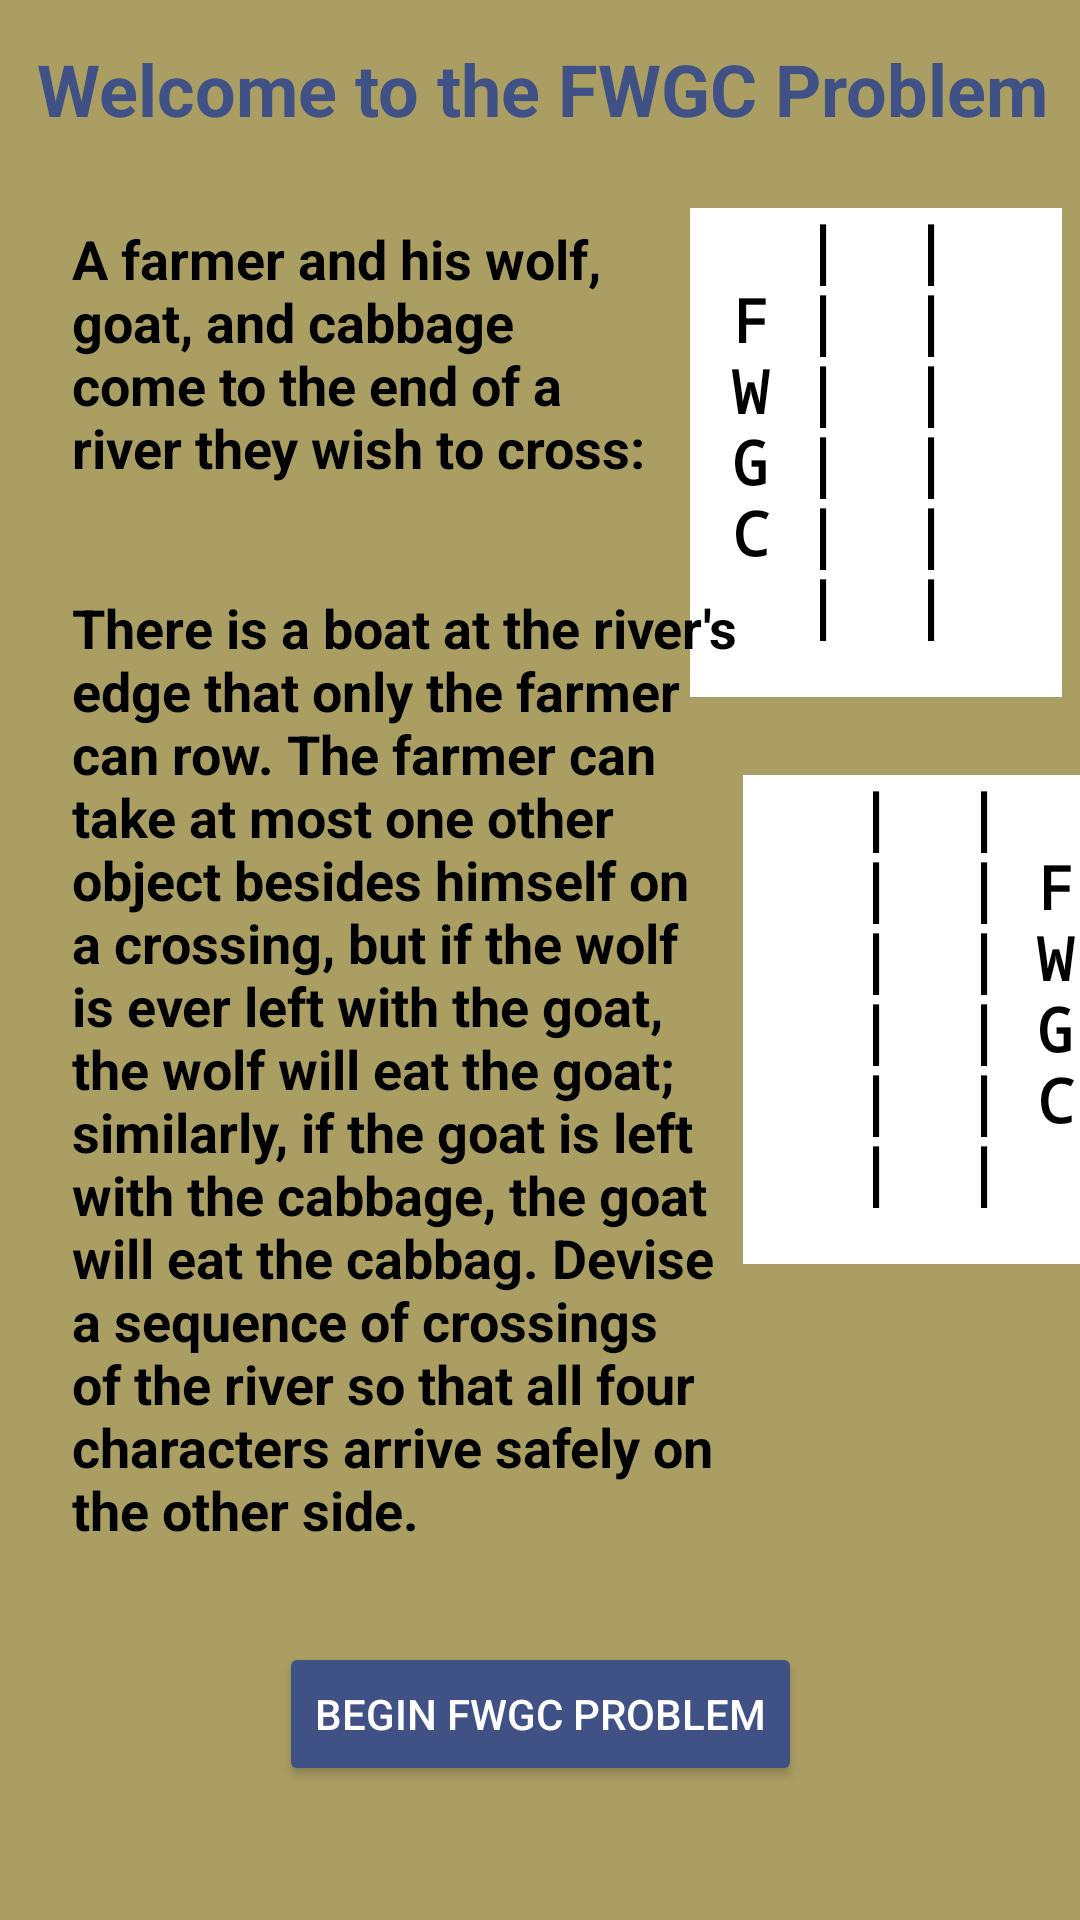

Here is an Android app screen rendered from its layout file. Give the layout XML and the strings, colors and styles it references.
<!-- AndroidManifest.xml: application theme Theme.ProblemSolver -->
<!-- res/layout/activity_fwgc_display.xml -->
<?xml version="1.0" encoding="utf-8"?>
<androidx.constraintlayout.widget.ConstraintLayout xmlns:android="http://schemas.android.com/apk/res/android"
    xmlns:app="http://schemas.android.com/apk/res-auto"
    xmlns:tools="http://schemas.android.com/tools"
    android:id="@+id/fwgc"
    android:layout_width="match_parent"
    android:layout_height="match_parent"
    android:background="@color/fwgcBackground"
    tools:context=".FWGC_DisplayActivity">

    <TextView
        android:id="@+id/textView7"
        android:layout_width="124dp"
        android:layout_height="163dp"
        android:background="@color/design_default_color_background"
        android:text="@string/fwgc_end"
        android:textAlignment="center"
        android:textAppearance="@style/MediumMono"
        android:textSize="20sp"
        android:textStyle="bold"
        app:layout_constraintBottom_toBottomOf="parent"
        app:layout_constraintEnd_toEndOf="parent"
        app:layout_constraintHorizontal_bias="0.333"
        app:layout_constraintStart_toEndOf="@+id/textView6"
        app:layout_constraintTop_toBottomOf="@+id/textView5"
        app:layout_constraintVertical_bias="0.106" />

    <TextView
        android:id="@+id/textView3"
        android:layout_width="wrap_content"
        android:layout_height="wrap_content"
        android:text="@string/fwgc_welcome"
        android:textAlignment="center"
        android:textColor="@color/colorDark"
        android:textSize="24sp"
        android:textStyle="bold"
        app:layout_constraintBottom_toBottomOf="parent"
        app:layout_constraintEnd_toEndOf="parent"
        app:layout_constraintHorizontal_bias="0.533"
        app:layout_constraintStart_toStartOf="parent"
        app:layout_constraintTop_toTopOf="parent"
        app:layout_constraintVertical_bias="0.022"
        tools:ignore="TextContrastCheck" />

    <TextView
        android:id="@+id/textView4"
        android:layout_width="194dp"
        android:layout_height="100dp"
        android:layout_marginStart="24dp"
        android:layout_marginTop="28dp"
        android:text="@string/fwgc_intro"
        android:textAppearance="@style/MediumBold"
        android:textColor="@color/text"
        android:textSize="18sp"
        android:textStyle="bold"
        app:layout_constraintBottom_toBottomOf="parent"
        app:layout_constraintStart_toStartOf="parent"
        app:layout_constraintTop_toBottomOf="@+id/textView3"
        app:layout_constraintVertical_bias="0.001" />

    <TextView
        android:id="@+id/textView5"
        android:layout_width="124dp"
        android:layout_height="163dp"
        android:background="@color/design_default_color_background"
        android:text="@string/fwgc_start"
        android:textAlignment="center"
        android:textAppearance="@style/MediumMono"
        android:textSize="20sp"
        android:textStyle="bold"
        app:layout_constraintBottom_toBottomOf="parent"
        app:layout_constraintEnd_toEndOf="parent"
        app:layout_constraintHorizontal_bias="0.666"
        app:layout_constraintStart_toEndOf="@+id/textView4"
        app:layout_constraintTop_toBottomOf="@+id/textView3"
        app:layout_constraintVertical_bias="0.055" />

    <TextView
        android:id="@+id/textView6"
        android:layout_width="229dp"
        android:layout_height="325dp"
        android:layout_marginStart="24dp"
        android:layout_marginTop="16dp"
        android:text="@string/fwgc_description"
        android:textAppearance="@style/MediumBold"
        android:textColor="@color/text"
        android:textSize="18sp"
        android:textStyle="bold"
        app:layout_constraintBottom_toBottomOf="parent"
        app:layout_constraintStart_toStartOf="parent"
        app:layout_constraintTop_toBottomOf="@+id/textView4"
        app:layout_constraintVertical_bias="0.055" />

    <Button
        android:id="@+id/button"
        android:layout_width="wrap_content"
        android:layout_height="wrap_content"
        android:backgroundTint="@color/colorDark"
        android:onClick="displayFwgcLayout"
        android:text="@string/fwgc_begin"
        android:textColor="@color/design_default_color_background"
        app:layout_constraintBottom_toBottomOf="parent"
        app:layout_constraintEnd_toEndOf="parent"
        app:layout_constraintStart_toStartOf="parent"
        app:layout_constraintTop_toBottomOf="@+id/textView6"
        app:layout_constraintVertical_bias="0.363" />

</androidx.constraintlayout.widget.ConstraintLayout>
<!-- resources referenced by this layout -->
<resources>
  <color name="colorDark">#3F5185</color>
  <color name="fwgcBackground">#AB9E63</color>
  <color name="text">#000000</color>
  <string name="fwgc_begin">Begin FWGC Problem</string>
  <string name="fwgc_description">There is a boat at the river\'s edge that only the farmer can row. The farmer can take at most one other object besides himself on a crossing, but if the wolf is ever left with the goat, the wolf will eat the goat; similarly, if the goat is left with the cabbage, the goat will eat the cabbag. Devise a sequence of crossings of the river so that all four characters arrive safely on the other side.</string>
  <string name="fwgc_end">"   |  |   \n   |  | F \n   |  | W \n   |  | G \n   |  | C \n   |  |   "</string>
  <string name="fwgc_intro">A farmer and his wolf, goat, and cabbage come to the end of a river they wish to cross:</string>
  <string name="fwgc_start">"   |  |   \n F |  |   \n W |  |   \n G |  |   \n C |  |   \n   |  |   "</string>
  <string name="fwgc_welcome">Welcome to the FWGC Problem</string>
  <style name="MediumBold">
          <item name="android:textSize">18sp</item>
          <item name="android:textStyle">bold</item>
          <item name="android:typeface">normal</item>
          <item name="android:textColor">@color/text</item>
      </style>
  <style name="MediumMono">
          <item name="android:textSize">25sp</item>
          <item name="android:textStyle">bold</item>
          <item name="android:typeface">monospace</item>
          <item name="android:textColor">@color/text</item>
      </style>
  <style name="Theme.ProblemSolver" parent="Theme.MaterialComponents.DayNight.DarkActionBar">
          
          <item name="colorPrimary">@color/color</item>
          <item name="colorPrimaryVariant">@color/colorDark</item>
          <item name="colorOnPrimary">@color/colorAccent</item>
          
          <item name="colorSecondary">@color/openBackground</item>
          <item name="colorSecondaryVariant">@color/fwgcBackground</item>
          <item name="colorOnSecondary">@color/puzzle8background</item>
          
          <item name="android:statusBarColor" tools:targetApi="l">?attr/colorPrimaryVariant</item>
          
          <item name="colorSecondary" tools:ignore="DuplicateDefinition">@color/text</item>
          <item name="colorSecondary" tools:ignore="DuplicateDefinition">@color/puzzle15background</item>
          <item name="colorSecondaryVariant" tools:ignore="DuplicateDefinition">@color/buttonHighlight</item>
          <item name="colorOnSecondary" tools:ignore="DuplicateDefinition">@color/button</item>
  
      </style>
  <color name="color">#008577</color>
  <color name="colorAccent">#DA205F</color>
  <color name="openBackground">#6389AB</color>
  <color name="puzzle8background">#66CDAA</color>
  <color name="puzzle15background">#BFE91E63</color>
  <color name="buttonHighlight">#AA18C5</color>
  <color name="button">#C0B2CA</color>
</resources>
